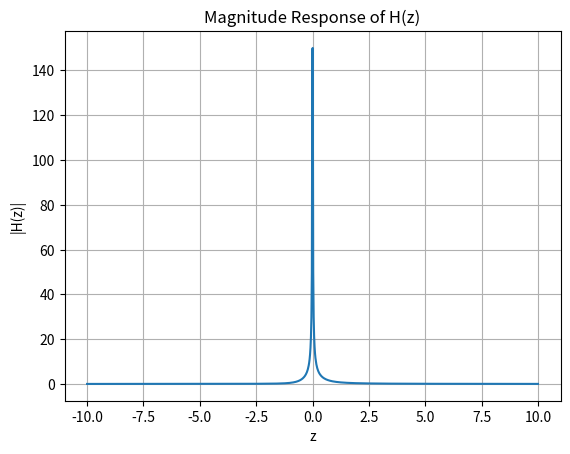

Write the Python code that produced this figure.
import numpy as np
import matplotlib.pyplot as plt
def H(z):
    numerator = 1 + 2*z**(-1) + 3*z**(-2)
    denominator = 1 + 2*z**(-1) + 3*z
    return numerator / denominator
def is_dynamic():
    if 'z**(-1)' in str(H) or 'z**(-2)' in str(H):
        return True
    else:
        return False
z_values = np.linspace(-10, 10, 1000)
H_values = H(z_values)
plt.plot(z_values, np.abs(H_values))
plt.title('Magnitude Response of H(z)')
plt.xlabel('z')
plt.ylabel('|H(z)|')
plt.grid(True)
plt.show()
if is_dynamic():
    print("The function H(z) is dynamic.")
else:
    print("The function H(z) is not dynamic.")